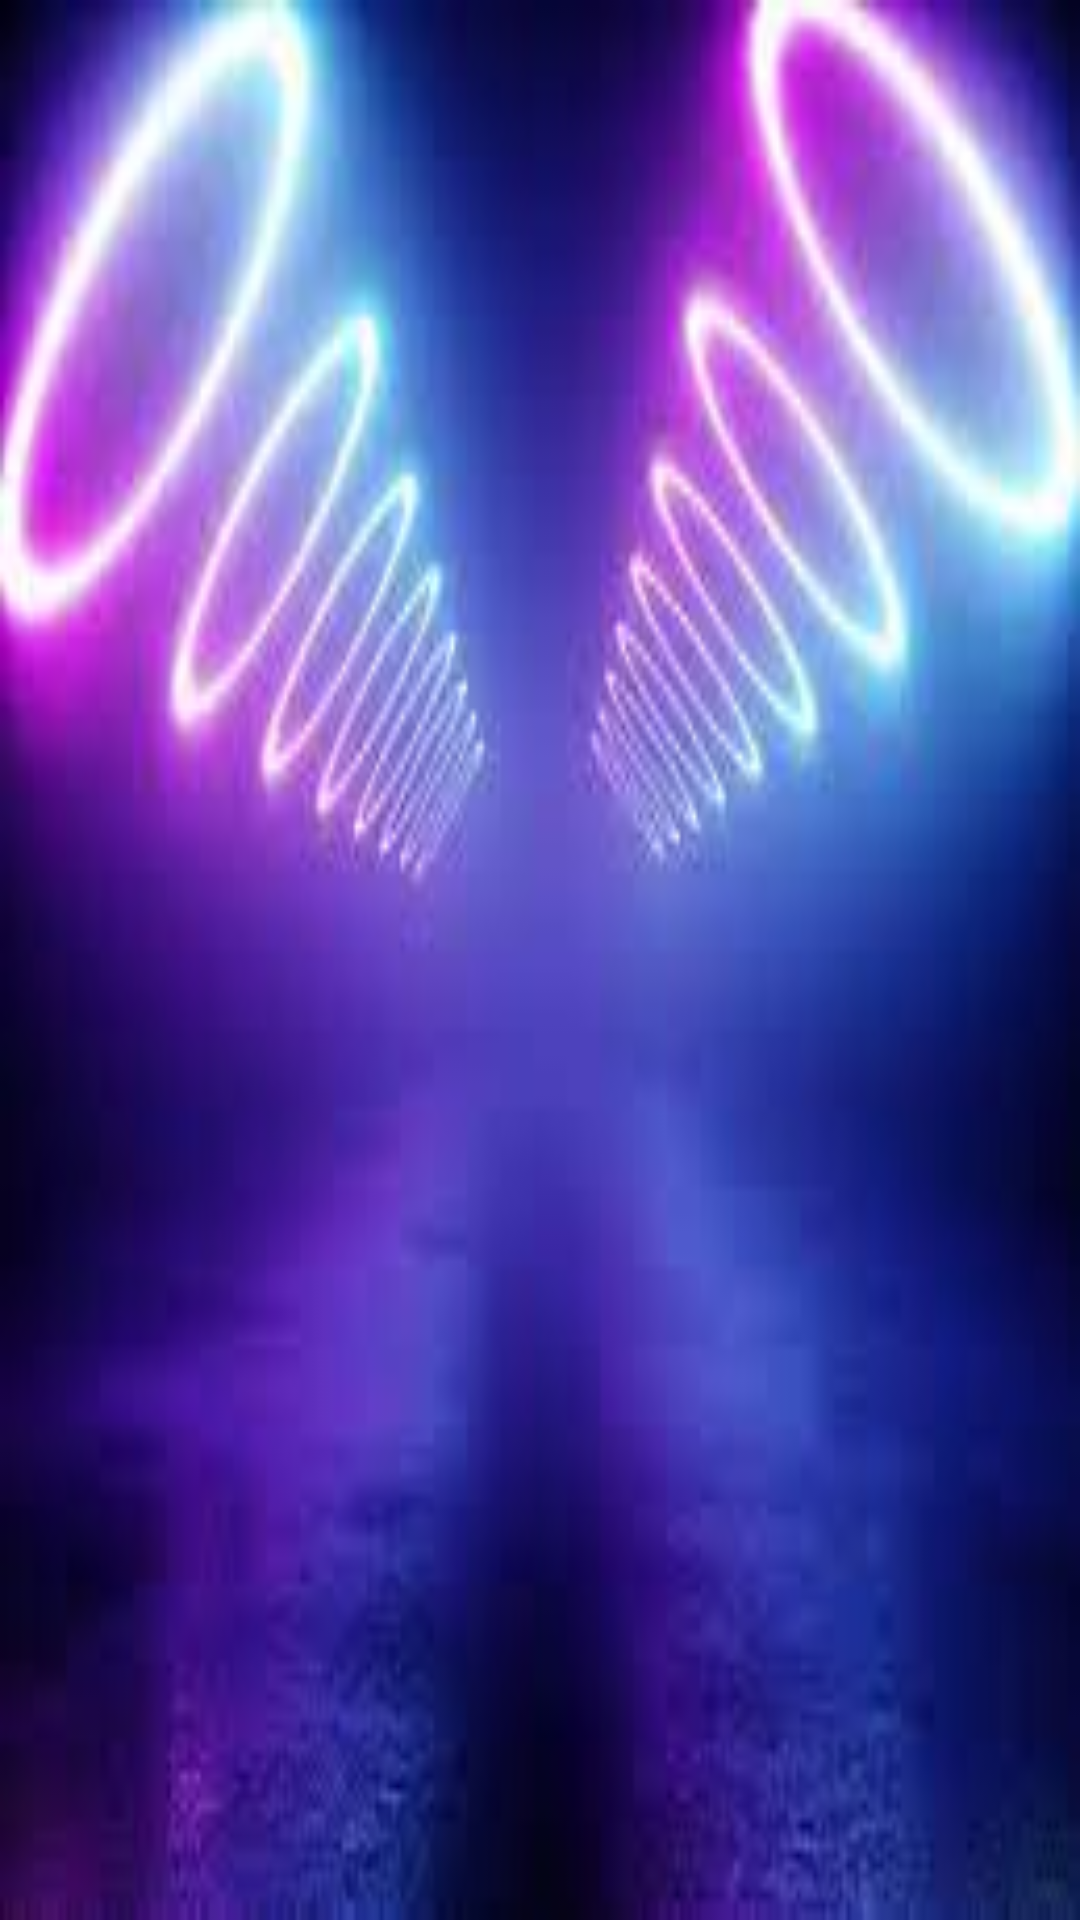

Reconstruct the res/layout file that produces this screen, plus the resources it refers to.
<!-- AndroidManifest.xml: application theme Theme.HeartOfStone -->
<!-- res/layout/activity_achivment.xml -->
<?xml version="1.0" encoding="utf-8"?>
<LinearLayout xmlns:android="http://schemas.android.com/apk/res/android"
    xmlns:app="http://schemas.android.com/apk/res-auto"
    xmlns:tools="http://schemas.android.com/tools"
    android:layout_width="match_parent"
    android:layout_height="match_parent"
    android:background="@drawable/backachivment"
    android:orientation="vertical"
    android:screenOrientation="landscape"
    tools:context=".Achivment_Activity">

    <ListView
        android:id="@+id/LVachivment"
        android:layout_width="match_parent"
        android:layout_height="322dp">

    </ListView>


</LinearLayout>
<!-- resources referenced by this layout -->
<resources>
  <!-- drawable backachivment: png bitmap (drawable, 5572 bytes) -->
  <style name="Theme.HeartOfStone" parent="Theme.MaterialComponents.DayNight.DarkActionBar">
          
          <item name="colorPrimary">@color/purple_500</item>
          <item name="colorPrimaryVariant">@color/purple_700</item>
          <item name="colorOnPrimary">@color/white</item>
          
          <item name="colorSecondary">@color/teal_200</item>
          <item name="colorSecondaryVariant">@color/teal_700</item>
          <item name="colorOnSecondary">@color/black</item>
          
          <item name="android:statusBarColor" tools:targetApi="l">?attr/colorPrimaryVariant</item>
          
      </style>
  <!-- not gathered from this repository: default colours our renderer supplied (Android Studio template values) -->
  <color name="purple_500">#FF6200EE</color>
  <color name="purple_700">#FF3700B3</color>
  <color name="teal_200">#FF03DAC5</color>
  <color name="teal_700">#FF018786</color>
  <color name="black">#FF000000</color>
  <color name="white">#FFFFFFFF</color>
</resources>
